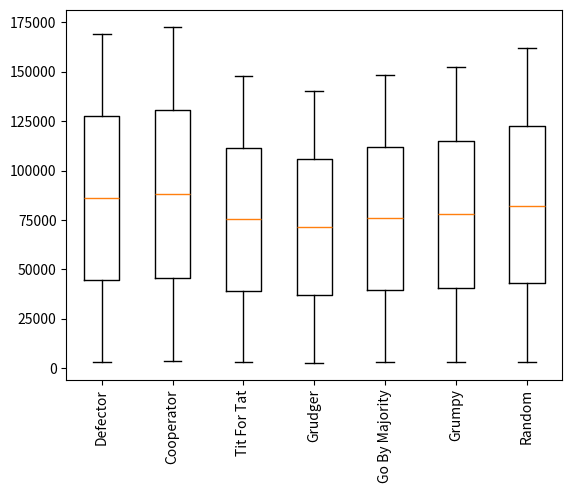

Python code for this plot:
"""
Recreate Axelrod's tournament


"""
import itertools
import random

class Axelrod:
    """
    A class for an iterated prisoner's dilemma.

    Take a list of players (see the Player class):

        >>> P1 = Defector()
        >>> P2 = Cooperator()
        >>> axelrod = Axelrod(P1, P2)
        >>> axelrod.round_robin(turns=10)
        >>> for player in sorted(axelrod.players, key=lambda x: x.score):
        ...     print player, player.score
        Defector 0
        Cooperator 50
    """
    def __init__(self, *args):
        """
        Initiate a tournament of players:

            >>> P1 = Defector()
            >>> P2 = Defector()
            >>> P3 = Defector()
            >>> axelrod = Axelrod(P1, P2, P3)
            >>> axelrod.players
            [Defector, Defector, Defector]
        """
        self.players = list(args)

    def round_robin(self, turns=200):
        """
        Plays a round robin where each match lasts turns.

        Defector viciously punishes Cooperator:

            >>> P1 = Defector()
            >>> P2 = Cooperator()
            >>> axelrod = Axelrod(P1, P2)
            >>> axelrod.round_robin(turns=10)
            >>> for player in sorted(axelrod.players, key=lambda x: x.score):
            ...     print player, player.score
            Defector 0
            Cooperator 50

        Defector does very well against Tit for Tat:

            >>> P1 = Defector()
            >>> P2 = TitForTat()
            >>> axelrod = Axelrod(P1, P2)
            >>> axelrod.round_robin(turns=10)
            >>> for player in sorted(axelrod.players, key=lambda x: x.score):
            ...     print player, player.score
            Defector 36
            Tit For Tat 41

        Cooperator does very well WITH Tit for Tat:

            >>> P1 = Cooperator()
            >>> P2 = TitForTat()
            >>> axelrod = Axelrod(P1, P2)
            >>> axelrod.round_robin(turns=10)
            >>> for player in sorted(axelrod.players, key=lambda x: x.score):
            ...     print player, player.score
            Cooperator 20
            Tit For Tat 20

        Automatically runs all results as required for games with more players, taking
        the random player out:

            >>> P1 = Defector()
            >>> P2 = Cooperator()
            >>> P3 = TitForTat()
            >>> axelrod = Axelrod(P1, P2, P3)
            >>> axelrod.round_robin(turns=200)
            >>> for player in sorted(axelrod.players, key=lambda x: x.score):
            ...     print player, player.score
            Defector 796
            Tit For Tat 1201
            Cooperator 1400

        We see here that Tit for Tat does very poorly (compared to the Defector)
        despite the well known results. Why is this? Let us introduce another
        'aggressive' strategy

            >>> P1 = Defector()
            >>> P2 = Cooperator()
            >>> P3 = TitForTat()
            >>> P4 = Grudger()
            >>> axelrod = Axelrod(P1, P2, P3, P4)
            >>> axelrod.round_robin(turns=200)
            >>> for player in sorted(axelrod.players, key=lambda x: x.score):
            ...     print player, player.score
            Defector 1592
            Tit For Tat 1601
            Grudger 1601
            Cooperator 1800

        We see that Tit for Tat is much closer. Let us add in another strategy.

            >>> P1 = Defector()
            >>> P2 = Cooperator()
            >>> P3 = TitForTat()
            >>> P4 = Grudger()
            >>> P5 = GoByMajority()
            >>> axelrod = Axelrod(P1, P2, P3, P4, P5)
            >>> axelrod.round_robin(turns=200)
            >>> for player in sorted(axelrod.players, key=lambda x: x.score):
            ...     print player, player.score
            Tit For Tat 2001
            Grudger 2001
            Go By Majority 2001
            Cooperator 2200
            Defector 2388

        Now Tit for Tat is top of the pile and in fact the defector is at the bottom.
        Take a look at the various strategies.
        """
        for p1, p2 in itertools.combinations(self.players, 2):
            turn = 0
            p1.history = []
            p2.history = []
            while turn < turns:
                turn += 1
                p1.play(p2)
            scores = self.calculate_scores(p1, p2)
            p1.score += scores[0]
            p2.score += scores[1]

    def tournament(self, turns=200, repetitions=10):
        """
        Runs repetitions of the round robin (this is mainly to handle stochastic strategies).

        Returns a dictionary containing the scores for every repetition.

            >>> random.seed(1)
            >>> P1 = Defector()
            >>> P2 = Cooperator()
            >>> P3 = TitForTat()
            >>> P4 = Grudger()
            >>> P5 = GoByMajority()
            >>> P6 = Random()
            >>> axelrod = Axelrod(P1, P2, P3, P4, P5, P6)
            >>> results = axelrod.tournament(turns=200, repetitions=10)
            >>> type(results)
            <type 'dict'>
            >>> for player in sorted(results.keys()):
            ...     print player, results[player]
            Grudger [2414, 4788, 7230, 9652, 12108, 14510, 16912, 19316, 21726, 24132]
            Defector [2784, 5572, 8340, 11104, 13924, 16684, 19468, 22204, 24960, 27720]
            Go By Majority [2457, 5114, 7583, 10262, 12688, 15135, 17713, 20365, 22898, 25558]
            Cooperator [2888, 5797, 8724, 11618, 14461, 17400, 20327, 23212, 26103, 29003]
            Tit For Tat [2584, 5143, 7681, 10223, 12746, 15297, 17849, 20400, 22946, 25505]
            Random [3456, 6282, 9600, 12370, 15762, 19125, 22192, 24999, 28129, 30918]

        Let us take a look at the min, mean and max of the results:
            >>> for player in sorted(results.keys()):
            ...     print player, min(results[player]), sum(results[player]) / float(10), max(results[player])
            Grudger 2414 13278.8 24132
            Defector 2784 15276.0 27720
            Go By Majority 2457 13977.3 25558
            Cooperator 2888 15953.3 29003
            Tit For Tat 2584 14037.4 25505
            Random 3456 17283.3 30918

        We get a similar conclusion to before with Grudger, Defect and Tit for Tat doing very well: in other words we see that cooperation is rewarded.
        """
        dic = {player:[] for player in self.players}
        for repetition in range(repetitions):
            self.reset_player_history()
            self.round_robin(turns=200)
            for player in self.players:
                dic[player].append(player.score)
        return dic

    def reset_player_history(self):
        """
        Resets all the player histories

            >>> P1 = Defector()
            >>> P1.history = ['C', 'D']
            >>> P1.history
            ['C', 'D']
            >>> P2 = Cooperator()
            >>> P2.history = ['D', 'D']
            >>> P2.history
            ['D', 'D']
            >>> axelrod = Axelrod(P1, P2)
            >>> axelrod.reset_player_history()
            >>> P1.history
            []
            >>> P2.history
            []
        """
        for player in self.players:
            player.history = []

    def calculate_scores(self, p1, p2):
        """
        Calculates the score for two players based their history and on following:

        - C vs C both get 2
        - D vs D both get 4
        - C vs D => C gets 5 and D gets 0

            >>> P1 = Player()
            >>> P1.history = ['C', 'C', 'D']
            >>> P2 = Player()
            >>> P2.history = ['C', 'D', 'D']
            >>> axelrod = Axelrod(P1, P2)
            >>> axelrod.calculate_scores(P1, P2)
            (11, 6)

            >>> P1 = Player()
            >>> P1.history = ['C', 'C', 'C']
            >>> P2 = Player()
            >>> P2.history = ['C', 'C', 'C']
            >>> axelrod = Axelrod(P1, P2)
            >>> axelrod.calculate_scores(P1, P2)
            (6, 6)

            >>> P1 = Player()
            >>> P1.history = ['D', 'D', 'D']
            >>> P2 = Player()
            >>> P2.history = ['D', 'D', 'D']
            >>> axelrod = Axelrod(P1, P2)
            >>> axelrod.calculate_scores(P1, P2)
            (12, 12)
        """
        s1, s2 = 0, 0
        for pair in zip(p1.history, p2.history):
            if pair[0] == pair[1] == 'C':
                s1 += 2
                s2 += 2
            if pair[0] == pair[1] == 'D':
                s1 += 4
                s2 += 4
            if pair[0] == 'C' and pair[1] == 'D':
                s1 += 5
                s2 += 0
            if pair[0] == 'D' and pair[1] == 'C':
                s1 += 0
                s2 += 5
        return s1, s2


class Player:
    """
    A class for a player
    """
    def __init__(self):
        """
        Initiates an empty history and 0 score for every player

            >>> P1 = Player()
            >>> P1.history
            []
            >>> P1.score
            0
        """
        self.history = []
        self.score = 0

    def play(self, opponent):
        """
        This pits two players against each other: note that this will raise
        an error if no strategy method is defined (which are defined through
        class inheritance).

            >>> P1, P2 = Player(), Player()
            >>> P1.play(P2)
            Traceback (most recent call last):
            ...
            AttributeError: Player instance has no attribute 'strategy'

        Also note that it does not matter which player plays the other:

            >>> P2.play(P1)
            Traceback (most recent call last):
            ...
            AttributeError: Player instance has no attribute 'strategy'
        """
        s1, s2 = self.strategy(opponent), opponent.strategy(self)
        self.history.append(s1)
        opponent.history.append(s2)


class Defector(Player):
    """
    A player who only ever defects
    """
    def strategy(self, opponent):
        """
        Always returns 'D'

            >>> P1 = Defector()
            >>> P2 = Player()
            >>> P1.strategy(P2)
            'D'

        This is not affect by the history of either player:

            >>> P1.history = ['C', 'D', 'C']
            >>> P2  = ['C', 'C', 'D']
            >>> P1.strategy(P2)
            'D'
        >>>
        """
        return 'D'

    def __repr__(self):
        """
i       The string method for the strategy:

            >>> P1 = Defector()
            >>> print P1
            Defector
        """
        return 'Defector'

class Cooperator(Player):
    """
    A player who only ever cooperates
    """
    def strategy(self, opponent):
        """
        Always returns 'C'

            >>> P1 = Cooperator()
            >>> P2 = Player()
            >>> P1.strategy(P2)
            'C'

        This is not affect by the history of either player:

            >>> P1.history = ['C', 'D', 'C']
            >>> P2.history  = ['C', 'C', 'D']
            >>> P1.strategy(P2)
            'C'
        >>>
        """
        return 'C'

    def __repr__(self):
        """
i       The string method for the strategy:

            >>> P1 = Cooperator()
            >>> print P1
            Cooperator
        """
        return 'Cooperator'

class Random(Player):
    """
    A player who randomly chooses between cooperating and defecting
    """
    def strategy(self, opponent):
        """
        Always returns 'C'

            >>> random.seed(1)
            >>> P1 = Random()
            >>> P2 = Player()
            >>> P1.strategy(P2)
            'C'

        This is not affect by the history of either player:

            >>> random.seed(1)
            >>> P1.history = ['C', 'D', 'C']
            >>> P2.history = ['C', 'C', 'D']
            >>> P1.strategy(P2)
            'C'

        It is simply a random choice:

            >>> random.seed(2)
            >>> P1.strategy(P2)
            'D'
            >>> P1.strategy(P2)
            'D'
            >>> P1.strategy(P2)
            'C'
        >>>
        """
        return random.choice(['C','D'])

    def __repr__(self):
        """
i       The string method for the strategy:

            >>> P1 = Cooperator()
            >>> print P1
            Cooperator
        """
        return 'Random'

class TitForTat(Player):
    """
    A player starts by cooperating and then mimics previous move by opponent.
    """
    def strategy(self, opponent):
        """
        Begins by playing 'C':

            >>> random.seed(1)
            >>> P1 = TitForTat()
            >>> P2 = Player()
            >>> P1.strategy(P2)
            'C'

        This is affected by the history of the opponent:

            >>> P1.history = ['C', 'D', 'C']
            >>> P2.history = ['C', 'C', 'D']
            >>> P1.strategy(P2)
            'D'

            >>> P1.history.append('D')
            >>> P2.history.append('C')
            >>> P1.strategy(P2)
            'C'
        >>>
        """
        try:
            return opponent.history[-1]
        except IndexError:
            return 'C'

    def __repr__(self):
        """
i       The string method for the strategy:

            >>> P1 = Cooperator()
            >>> print P1
            Cooperator
        """
        return 'Tit For Tat'

class Grudger(Player):
    """
    A player starts by cooperating however will defect if at any point the opponent has defected
    """
    def strategy(self, opponent):
        """
        Begins by playing 'C':

            >>> P1 = Grudger()
            >>> P2 = Player()
            >>> P1.strategy(P2)
            'C'

        This is affected by the history of the opponent:

            >>> P1.history = ['C', 'C', 'C']
            >>> P2.history = ['C', 'C', 'C']
            >>> P1.strategy(P2)
            'C'

        If at any point the opponent defects then the player will forever defect:

            >>> P1.history = ['C', 'C', 'D', 'D', 'D']
            >>> P2.history = ['C', 'D', 'C', 'C', 'C']
            >>> P1.strategy(P2)
            'D'
        >>>
        """
        if 'D' in opponent.history:
            return 'D'
        return 'C'

    def __repr__(self):
        """
i       The string method for the strategy:

            >>> P1 = Grudger()
            >>> print P1
            Grudger
        """
        return 'Grudger'

class GoByMajority(Player):
    """
    A player examines the history of the opponent: if the opponent has more defections than cooperations then the player defects
    """
    def strategy(self, opponent):
        """
        Begins by playing 'C':

            >>> P1 = GoByMajority()
            >>> P2 = Player()
            >>> P1.strategy(P2)
            'C'

        This is affected by the history of the opponent:

            >>> P1.history = ['C', 'C', 'C']
            >>> P2.history = ['C', 'C', 'C']
            >>> P1.strategy(P2)
            'C'

        As long as the opponent cooperates at least as often as they defect then the player will defect.

            >>> P1.history = ['C', 'D', 'D', 'D']
            >>> P2.history = ['D', 'D', 'C', 'C']
            >>> P1.strategy(P2)
            'C'

        If at any point the opponent has more defections than cooperations the player defects.

            >>> P1.history = ['C', 'C', 'D', 'D', 'D']
            >>> P2.history = ['C', 'D', 'D', 'D', 'C']
            >>> P1.strategy(P2)
            'D'
        >>>
        """
        if sum([s == 'D' for s in opponent.history]) > sum([s == 'C' for s in opponent.history]):
            return 'D'
        return 'C'

    def __repr__(self):
        """
i       The string method for the strategy:

            >>> P1 = GoByMajority()
            >>> print P1
            Go By Majority
        """
        return 'Go By Majority'

class Grumpy(Player):
    """
    A player that defects after a ceratin level of grumpiness. Grumpiness increases when the opponent defects and decreases when the opponent co-operates.
    """
    
    def __init__(self, starting_state = 'Nice', grumpy_threshold = 50, nice_threshold = -50):
        """
        
        Starts off nice::
        
            >>> P1 = Grumpy()
            >>> P1.state
            'Nice'
        
        Has a default threshold::

            >>> P1 = Grumpy()
            >>> P1.nice_threshold
            -50
            >>> P1.grumpy_threshold
            50

        But different thresholds can be set::

            >>> P1 = Grumpy('Grumpy', 65, 3)
            >>> P1.state
            'Grumpy'
            >>> P1.nice_threshold
            3
            >>> P1.grumpy_threshold
            65

        """

        self.history = []
        self.score = 0
        self.state = starting_state
        self.grumpy_threshold = grumpy_threshold
        self.nice_threshold = nice_threshold

    def strategy(self, opponent):
        """

        Starts off Nice::

            >>> P1 = Grumpy('Nice', 3, 1)
            >>> P2 = Player()
            >>> P1.strategy(P2)
            'C'


        Becomes grumpy once threshold is hit::

            >>> P2.history = ['D', 'D', 'D', 'D']
            >>> P1.strategy(P2)
            'D'

        Wont become nice once that grumpy threshold is hit::

            >>> P2.history = ['D', 'D', 'D', 'D', 'C', 'C']
            >>> P1.strategy(P2)
            'D'

        Must reach a much lower threshold before it becomes nice again::

            >>> P2.history = ['D', 'D', 'D', 'D', 'C', 'C', 'C', 'C']
            >>> P1.strategy(P2)
            'C'
        """

        self.grumpiness = sum(play=='D' for play in opponent.history) - sum(play=='C' for play in opponent.history) 

        if self.state == 'Nice':
            if self.grumpiness > self.grumpy_threshold:
                self.state = 'Grumpy'
                return 'D'
            return 'C'

        if self.state == 'Grumpy':
            if self.grumpiness < self.nice_threshold:
                self.state = 'Nice'
                return 'C'
            return 'D'

    def __repr__(self):
        """
        The string method for the strategy:

            >>> P1 = Grumpy()
            >>> print P1
            Grumpy
        """

        return 'Grumpy'

if __name__ == '__main__':
    import matplotlib.pyplot as plt
    P1 = Defector()
    P2 = Cooperator()
    P3 = TitForTat()
    P4 = Grudger()
    P5 = GoByMajority()
    P6 = Grumpy()
    P7 = Random()

    axelrod = Axelrod(P1, P2, P3, P4, P5, P6, P7)
    results = axelrod.tournament(turns=1000, repetitions=50)

    plt.boxplot([results[player] for player in axelrod.players])
    plt.xticks(range(1, 8), [str(p) for p in axelrod.players], rotation=90)
    plt.show()
